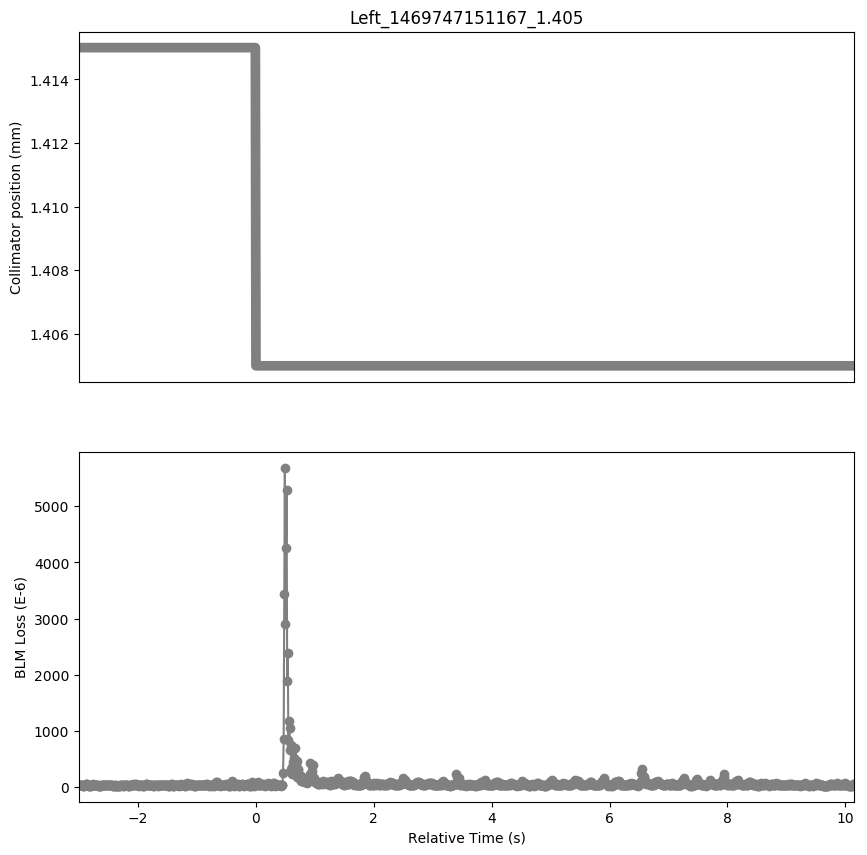

The table this chart was drawn from, first rows:
Timestamp, position, BLMTI.06L7.B2I10_TCLA.A6L7.B2
1469747148170, 1.415, 2.896e-05
1469747148180, 1.415, 3.4028e-05
1469747148190, 1.415, 3.4751999999999995e-05
1469747148200, 1.415, 3.6200000000000006e-05
1469747148210, 1.415, 3.077e-05
1469747148220, 1.415, 2.896e-05
1469747148230, 1.415, 2.8236e-05
1469747148240, 1.415, 2.6064e-05
1469747148250, 1.415, 2.715e-05
1469747148260, 1.415, 3.258e-05
1469747148270, 1.415, 3.8734e-05
1469747148280, 1.415, 4.7422e-05
1469747148290, 1.415, 5.6834e-05
1469747148300, 1.415, 4.887e-05
1469747148310, 1.415, 3.6562e-05
1469747148320, 1.415, 3.0046e-05
1469747148330, 1.415, 2.4978e-05
1469747148340, 1.415, 2.8598000000000003e-05
1469747148350, 1.415, 2.715e-05
1469747148360, 1.415, 3.1132e-05
1469747148370, 1.415, 2.715e-05
1469747148380, 1.415, 3.1494e-05
1469747148390, 1.415, 3.3304e-05
1469747148400, 1.415, 5.3213999999999996e-05
1469747148410, 1.415, 3.801e-05
1469747148420, 1.415, 3.4028e-05
1469747148430, 1.415, 3.0408e-05
1469747148440, 1.415, 3.439e-05
1469747148450, 1.415, 3.4028e-05
1469747148460, 1.415, 3.9096e-05
1469747148470, 1.415, 4.0906e-05
1469747148480, 1.415, 3.6562e-05
1469747148490, 1.415, 2.7874e-05
1469747148500, 1.415, 3.077e-05
1469747148510, 1.415, 2.7511999999999997e-05
1469747148520, 1.415, 2.715e-05
1469747148530, 1.415, 2.4978e-05
1469747148540, 1.415, 2.7511999999999997e-05
1469747148550, 1.415, 2.896e-05
1469747148560, 1.415, 3.5114e-05
1469747148570, 1.415, 3.0408e-05
1469747148580, 1.415, 3.077e-05
1469747148590, 1.415, 3.077e-05
1469747148600, 1.415, 3.4751999999999995e-05
1469747148610, 1.415, 3.2218e-05
1469747148620, 1.415, 3.258e-05
1469747148630, 1.415, 2.9684000000000002e-05
1469747148640, 1.415, 4.4164e-05
1469747148650, 1.415, 3.6562e-05
1469747148660, 1.415, 3.258e-05
1469747148670, 1.415, 3.1132e-05
1469747148680, 1.415, 3.439e-05
1469747148690, 1.415, 3.5476e-05
1469747148700, 1.415, 3.2218e-05
1469747148710, 1.415, 3.077e-05
1469747148720, 1.415, 3.1494e-05
1469747148730, 1.415, 2.9684000000000002e-05
1469747148740, 1.415, 2.6426e-05
1469747148750, 1.415, 2.4616e-05
1469747148760, 1.415, 2.6064e-05
... 1,256 more rows
